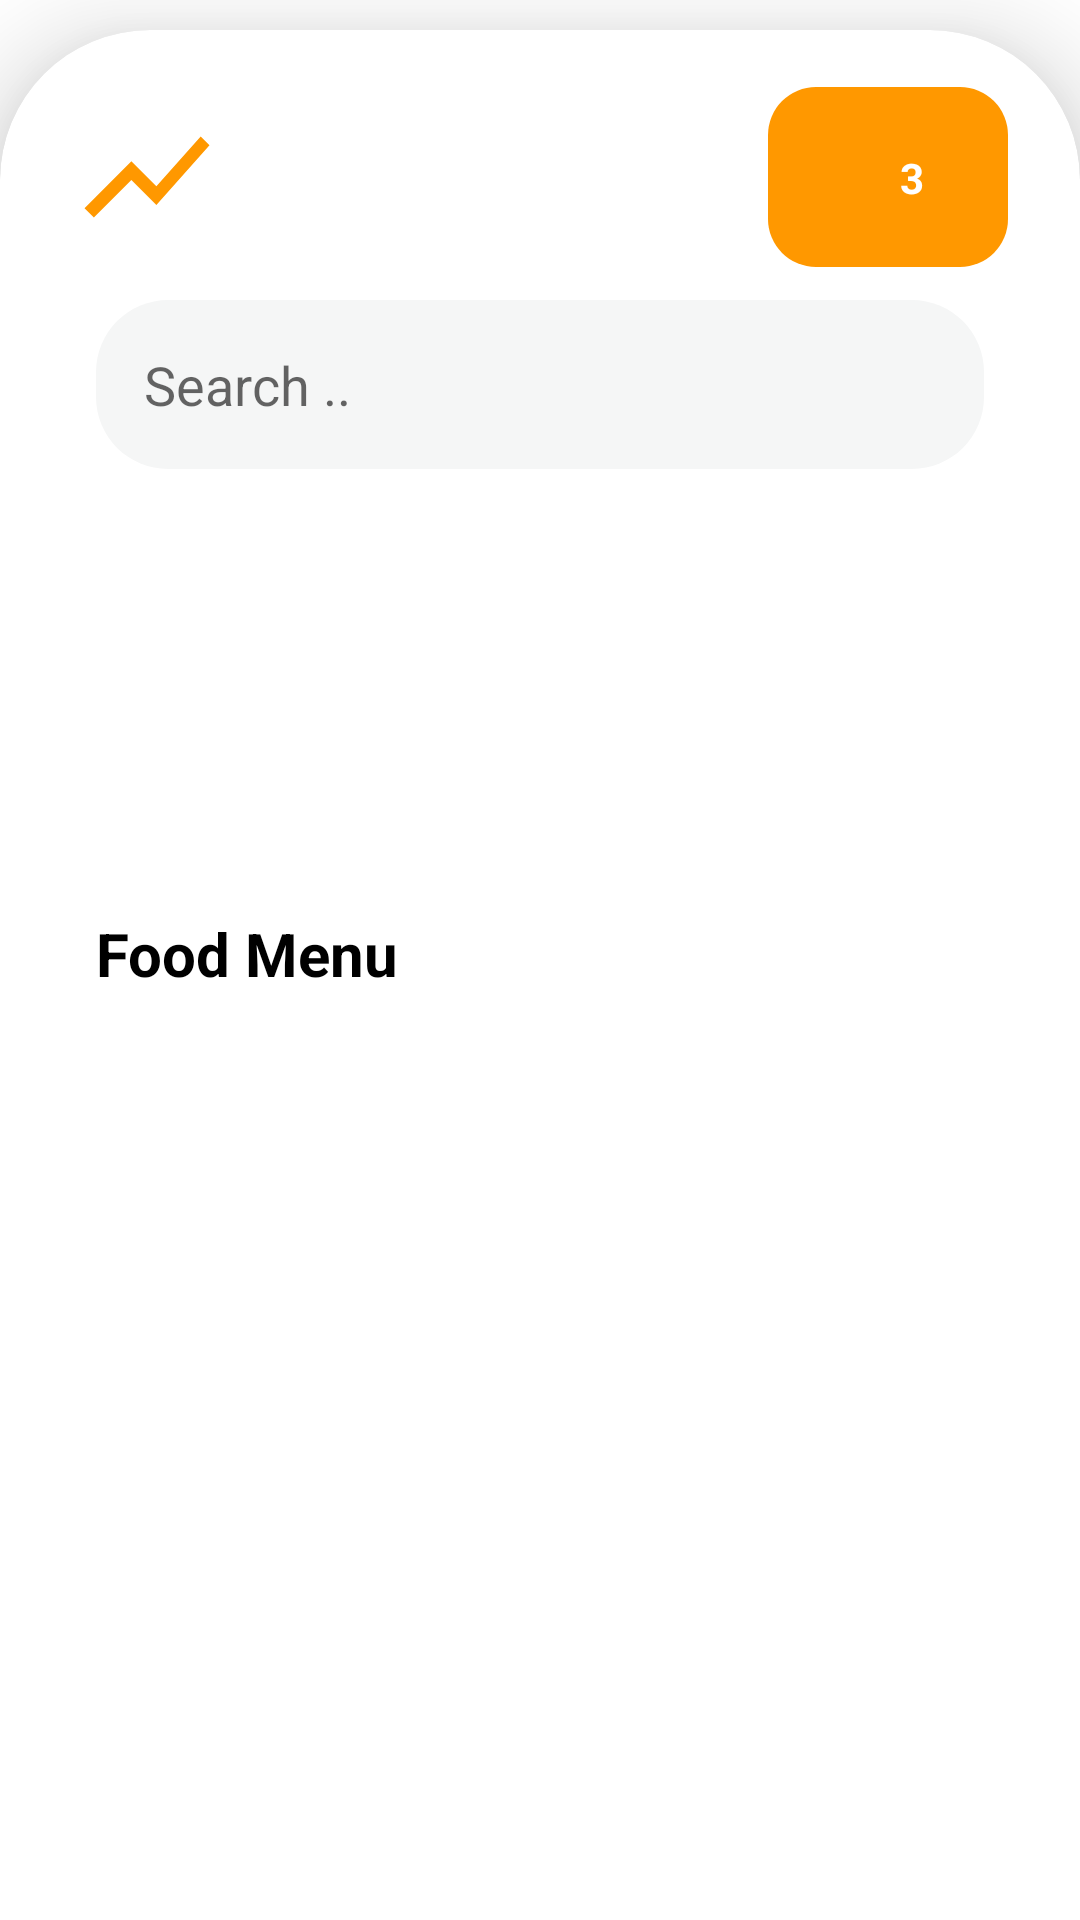

Write the Android layout XML for this screen, with the resource values it uses.
<!-- AndroidManifest.xml: application theme AppTheme -->
<!-- res/layout/fragment_food.xml -->
<?xml version="1.0" encoding="utf-8"?>
<androidx.core.widget.NestedScrollView xmlns:android="http://schemas.android.com/apk/res/android"
    xmlns:app="http://schemas.android.com/apk/res-auto"
    xmlns:tools="http://schemas.android.com/tools"
    android:layout_width="match_parent"
    android:layout_height="match_parent"
    android:fillViewport="true"
    tools:context=".views.ui.food.FoodFragment">

    <androidx.constraintlayout.widget.ConstraintLayout
        android:layout_width="match_parent"
        android:layout_height="match_parent">

        <androidx.cardview.widget.CardView
            android:layout_width="0dp"
            android:layout_height="match_parent"
            android:layout_marginTop="10dp"
            android:layout_marginBottom="4dp"
            app:cardCornerRadius="50dp"
            app:cardElevation="20dp"
            app:layout_constraintBottom_toBottomOf="parent"
            app:layout_constraintEnd_toEndOf="parent"
            app:layout_constraintStart_toStartOf="parent"
            app:layout_constraintTop_toTopOf="parent">

            <androidx.constraintlayout.widget.ConstraintLayout
                android:layout_width="match_parent"
                android:layout_height="match_parent">

                <View
                    android:id="@+id/view2"
                    android:layout_width="80dp"
                    android:layout_height="60dp"
                    android:layout_marginEnd="24dp"
                    android:background="@drawable/background_view_food"
                    app:layout_constraintBottom_toBottomOf="@+id/imageView5"
                    app:layout_constraintEnd_toEndOf="parent"
                    app:layout_constraintHorizontal_bias="0.5"
                    app:layout_constraintStart_toEndOf="@+id/imageView5"
                    app:layout_constraintTop_toTopOf="@+id/imageView5" />

                <ImageView
                    android:id="@+id/imageView4"
                    android:layout_width="wrap_content"
                    android:layout_height="wrap_content"
                    android:layout_marginStart="16dp"
                    android:src="@drawable/ic_lock"
                    app:layout_constraintBottom_toBottomOf="@+id/view2"
                    app:layout_constraintStart_toStartOf="@+id/view2"
                    app:layout_constraintTop_toTopOf="@+id/view2" />

                <TextView
                    android:id="@+id/textView2"
                    android:layout_width="wrap_content"
                    android:layout_height="wrap_content"
                    android:text="3"
                    android:textColor="@color/white"
                    android:textStyle="bold"
                    app:layout_constraintBottom_toBottomOf="@+id/view2"
                    app:layout_constraintEnd_toEndOf="@+id/view2"
                    app:layout_constraintStart_toEndOf="@+id/imageView4"
                    app:layout_constraintTop_toTopOf="@+id/view2" />

                <ImageView
                    android:id="@+id/imageView5"
                    android:layout_width="wrap_content"
                    android:layout_height="50dp"
                    android:layout_marginStart="24dp"
                    android:layout_marginTop="24dp"
                    android:adjustViewBounds="true"
                    android:scaleType="centerCrop"
                    android:src="@drawable/ic_chart"
                    app:layout_constraintEnd_toStartOf="@+id/view2"
                    app:layout_constraintHorizontal_bias="0.5"
                    app:layout_constraintHorizontal_chainStyle="spread_inside"
                    app:layout_constraintStart_toStartOf="parent"
                    app:layout_constraintTop_toTopOf="parent" />

                <EditText
                    android:id="@+id/editTextTextPersonName"
                    android:layout_width="0dp"
                    android:layout_height="wrap_content"
                    android:layout_marginStart="32dp"
                    android:layout_marginTop="16dp"
                    android:layout_marginEnd="32dp"
                    android:background="@drawable/background_search_et"
                    android:drawableStart="@drawable/ic_search"
                    android:drawablePadding="16dp"
                    android:hint="@string/search"
                    android:inputType="textPersonName"
                    android:padding="16dp"
                    app:layout_constraintEnd_toEndOf="parent"
                    app:layout_constraintStart_toStartOf="parent"
                    app:layout_constraintTop_toBottomOf="@+id/imageView5" />

                <androidx.recyclerview.widget.RecyclerView
                    android:id="@+id/food_rv"
                    android:layout_width="match_parent"
                    android:layout_height="@dimen/dp100"
                    android:layout_marginTop="32dp"
                    android:orientation="horizontal"
                    app:layoutManager="androidx.recyclerview.widget.LinearLayoutManager"
                    app:layout_constraintEnd_toEndOf="parent"
                    app:layout_constraintStart_toStartOf="parent"
                    app:layout_constraintTop_toBottomOf="@id/editTextTextPersonName"
                    tools:listitem="@layout/layout_tab_food_item" />

                <TextView
                    android:id="@+id/textView4"
                    android:layout_width="wrap_content"
                    android:layout_height="wrap_content"
                    android:layout_marginStart="32dp"
                    android:layout_marginTop="16dp"

                    android:text="@string/food_menu"
                    android:textColor="@color/black"
                    android:textSize="@dimen/txt_size20sp"
                    android:textStyle="bold"
                    app:layout_constraintStart_toStartOf="parent"
                    app:layout_constraintTop_toBottomOf="@id/food_rv" />

                <androidx.recyclerview.widget.RecyclerView
                    android:id="@+id/food_stage_rv"
                    android:layout_width="0dp"
                    android:layout_height="400dp"
                    android:layout_marginStart="32dp"
                    android:layout_marginTop="16dp"
                    android:layout_marginEnd="32dp"
                    app:layoutManager="androidx.recyclerview.widget.StaggeredGridLayoutManager"
                    app:layout_constraintBottom_toBottomOf="parent"
                    app:layout_constraintEnd_toEndOf="parent"
                    app:layout_constraintHorizontal_bias="0.023"
                    app:layout_constraintStart_toStartOf="parent"
                    app:layout_constraintTop_toBottomOf="@+id/textView4"
                    app:layout_constraintVertical_bias="0.0"
                    app:spanCount="2" />
            </androidx.constraintlayout.widget.ConstraintLayout>

        </androidx.cardview.widget.CardView>
    </androidx.constraintlayout.widget.ConstraintLayout>
</androidx.core.widget.NestedScrollView>
<!-- res/layout/layout_tab_food_item.xml (included above) -->
<?xml version="1.0" encoding="utf-8"?>
<androidx.constraintlayout.widget.ConstraintLayout xmlns:android="http://schemas.android.com/apk/res/android"
    xmlns:app="http://schemas.android.com/apk/res-auto"
    xmlns:tools="http://schemas.android.com/tools"
    android:layout_width="wrap_content"
    android:layout_height="wrap_content">

    <View
        android:id="@+id/view_tab"
        android:layout_width="60dp"
        android:layout_height="60dp"
        android:layout_marginStart="32dp"
        android:enabled="false"
        android:layout_marginTop="8dp"
        android:background="@drawable/background_tab_food_item"
        app:layout_constraintStart_toStartOf="parent"
        app:layout_constraintTop_toTopOf="parent" />

    <ImageView
        android:id="@+id/tab_iv"
        android:layout_width="wrap_content"
        android:layout_height="wrap_content"
        android:tint="@color/darkGray"
        app:layout_constraintBottom_toBottomOf="@+id/view_tab"
        app:layout_constraintEnd_toEndOf="@+id/view_tab"
        app:layout_constraintStart_toStartOf="@+id/view_tab"
        app:layout_constraintTop_toTopOf="@+id/view_tab"
        app:srcCompat="@drawable/ic_food" />

    <TextView
        android:id="@+id/title_tv"
        android:layout_width="wrap_content"
        android:layout_height="wrap_content"
        android:layout_marginTop="8dp"
        android:text="TextView"
        android:textColor="@android:color/black"
        app:layout_constraintEnd_toEndOf="@+id/view_tab"
        app:layout_constraintStart_toStartOf="@+id/view_tab"
        app:layout_constraintTop_toBottomOf="@+id/view_tab" />
</androidx.constraintlayout.widget.ConstraintLayout>
<!-- resources referenced by this layout -->
<resources>
  <color name="black">#000</color>
  <color name="darkGray">#939495</color>
  <color name="white">#FFF</color>
  <dimen name="dp100">100dp</dimen>
  <dimen name="txt_size20sp">20sp</dimen>
  <!-- drawable background_search_et (drawable) -->
  <?xml version="1.0" encoding="utf-8"?>
  <shape xmlns:android="http://schemas.android.com/apk/res/android"
      android:shape="rectangle">
      <solid android:color="@color/lighGray2"/>
      <corners android:radius="24dp"/>
  
  </shape>
  <!-- drawable background_tab_food_item (drawable) -->
  <?xml version="1.0" encoding="utf-8"?>
  <selector xmlns:android="http://schemas.android.com/apk/res/android">
      <item android:state_enabled="true" android:state_pressed="true">
          <shape android:shape="rectangle">
              <corners android:radius="8dp" />
              <solid android:color="@color/black" />
          </shape>
      </item>
  
  
  
  
  
  
      <item android:state_enabled="false" android:state_pressed="false">
          <shape android:shape="rectangle">
              <corners android:radius="8dp" />
              <stroke android:width="1dp" android:color="@color/darkGray" />
              <solid android:color="@color/lighGray2"/>
          </shape>
      </item>
  
  
  </selector>
  <!-- drawable background_view_food (drawable) -->
  <?xml version="1.0" encoding="utf-8"?>
  <shape xmlns:android="http://schemas.android.com/apk/res/android"
      android:shape="rectangle">
      <solid android:color="@color/orange"/>
      <corners  android:radius="16dp"/>
  
  </shape>
  <!-- drawable ic_chart (drawable) -->
  <vector android:height="24dp" android:tint="#FF9800"
      android:viewportHeight="24" android:viewportWidth="24"
      android:width="24dp" xmlns:android="http://schemas.android.com/apk/res/android">
      <path android:fillColor="@android:color/white" android:pathData="M3.5,18.49l6,-6.01 4,4L22,6.92l-1.41,-1.41 -7.09,7.97 -4,-4L2,16.99z"/>
  </vector>
  <string name="food_menu">Food Menu</string>
  <string name="search">Search ..</string>
  <style name="AppTheme" parent="Theme.MaterialComponents.Light.NoActionBar">
          
          <item name="colorPrimary">@android:color/transparent</item>
          <item name="colorPrimaryDark">#4D359BEC</item>
          <item name="colorAccent">@color/colorAccent</item>
      </style>
  <color name="lighGray2">#F5F6F6</color>
  <color name="orange">#FF9800</color>
  <color name="colorAccent">#03DAC5</color>
</resources>
